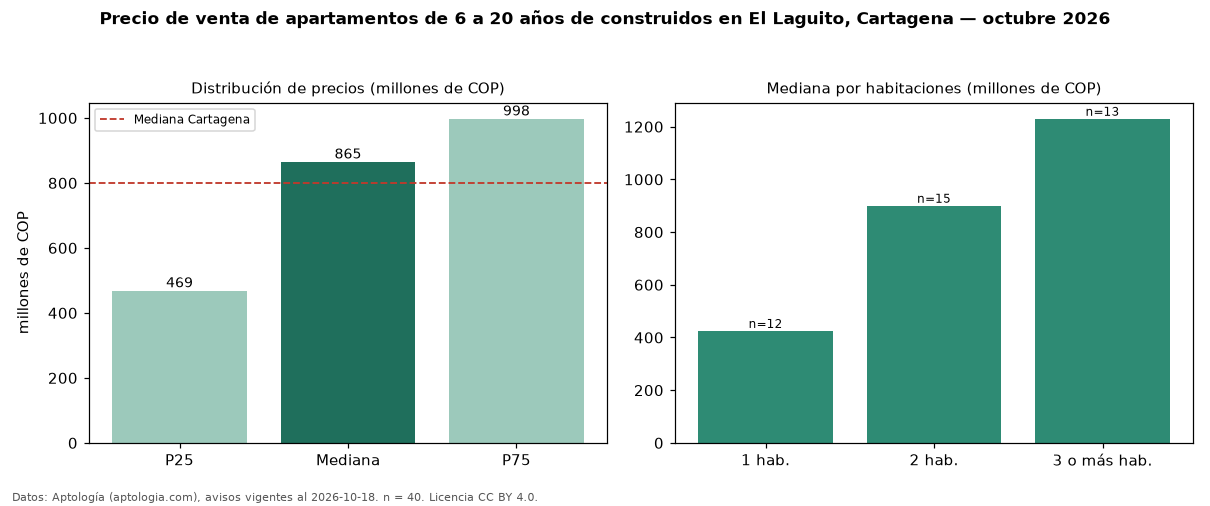

Source data for this figure (header and first rows):
seccion, metrica, valor, moneda, n
filtro, edad2, de 6 a 20 años de construidos, , 40
precio, p25, 468750000, COP, 40
precio, mediana, 865000000, COP, 40
precio, p75, 997500000, COP, 40
precio, minimo, 365000000, COP, 40
precio, maximo, 2500000000, COP, 40
m2, mediana_precio_m2, 10000000, COP, 39
m2, area_mediana_m2, 94.5, m2, 39
admin, mediana_admin_mes, 800000, COP, 37
banos, mediana_banos, 2.0, , 
parqueadero, pct_con_parqueadero, 82.5, %, 40
estrato, estrato_mas_frecuente, 6, , 40
habitaciones, 1, 425000000, COP, 12
habitaciones, 2, 900000000, COP, 15
habitaciones, 3+, 1230000000, COP, 13
ciudad, mediana_ciudad_referencia, 800000000, COP, 
ciudad, mediana_m2_ciudad, 7857143, COP, 
fuente, fecha_datos, 2026-10-18, , 
fuente, atribucion, https://www.aptologia.com/venta/cartagen…, , 
fuente, licencia, CC BY 4.0, , 
